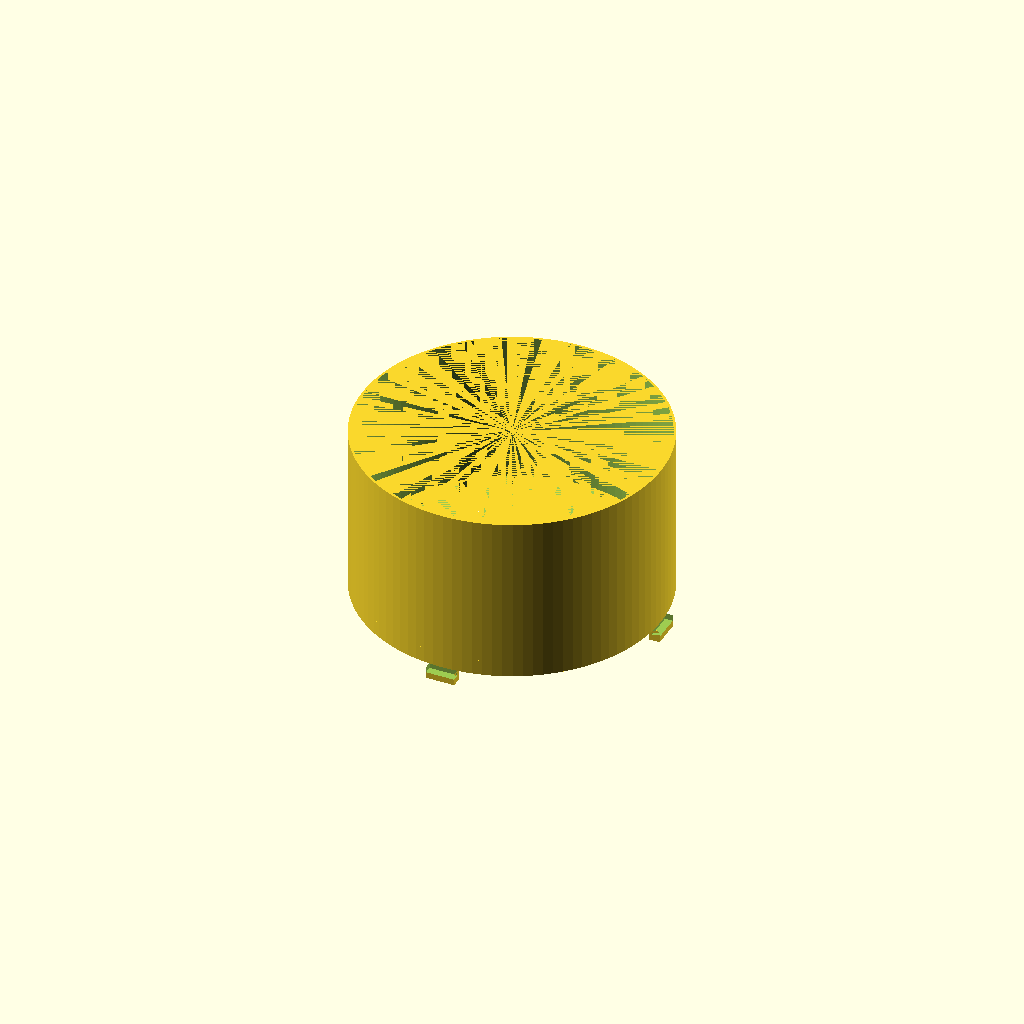
Cell 1: rendered with the file's own defaults.
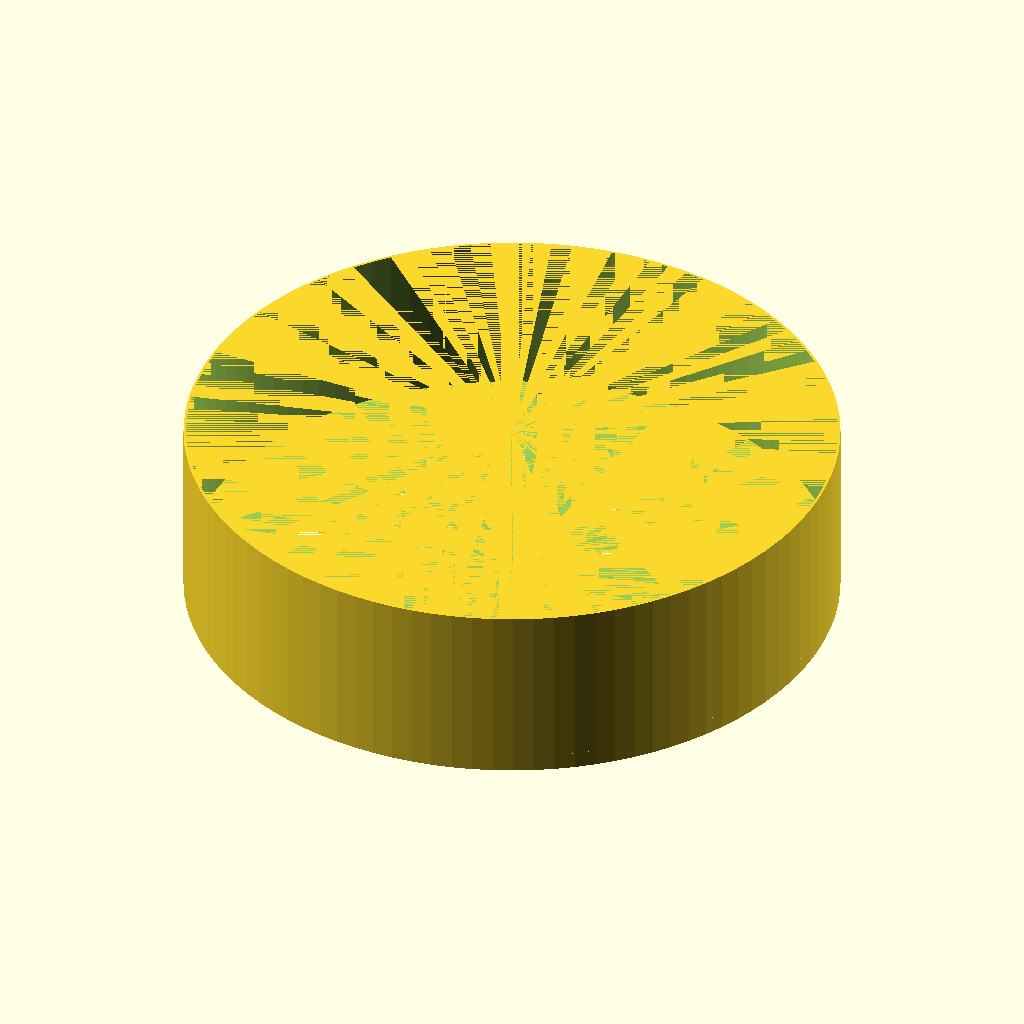
Cell 2: Diameter = 196 (everything else at default).
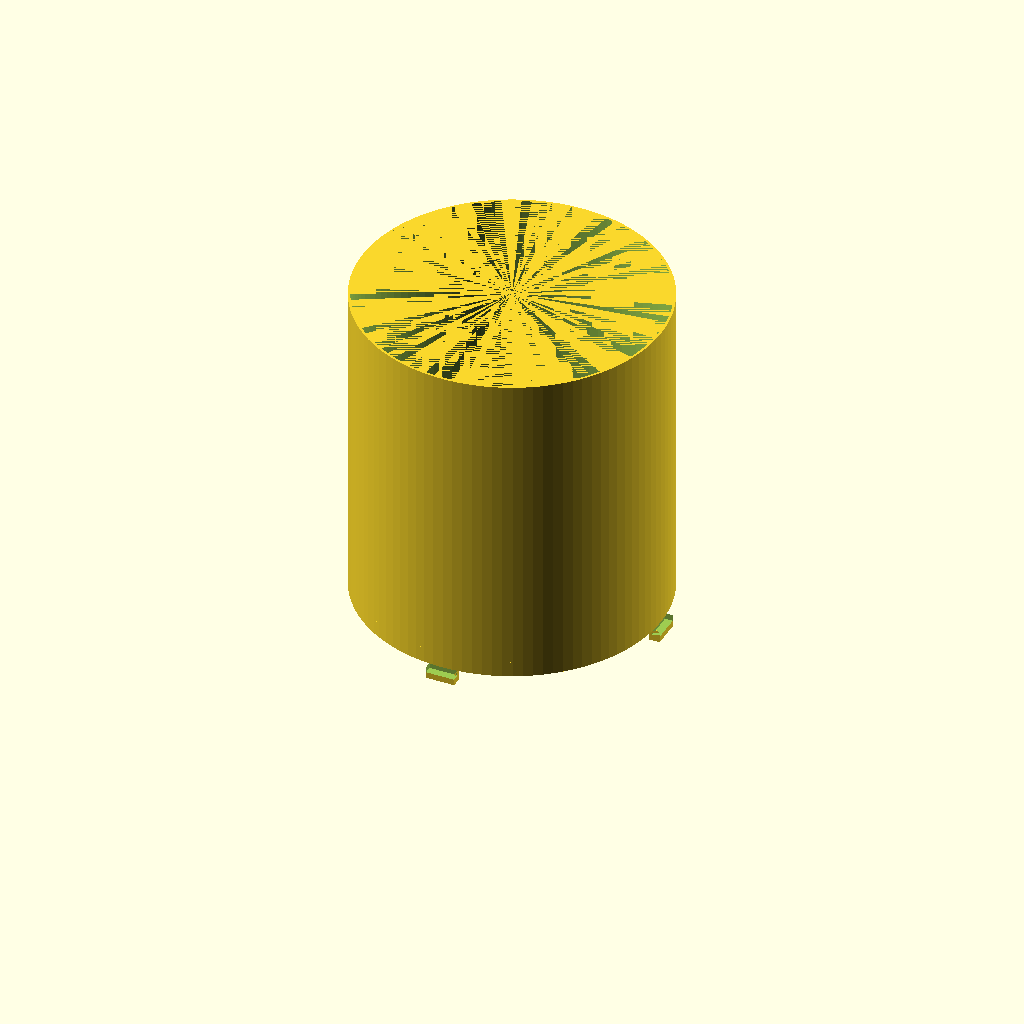
Cell 3 — Height set to 100, the other parameters unchanged.
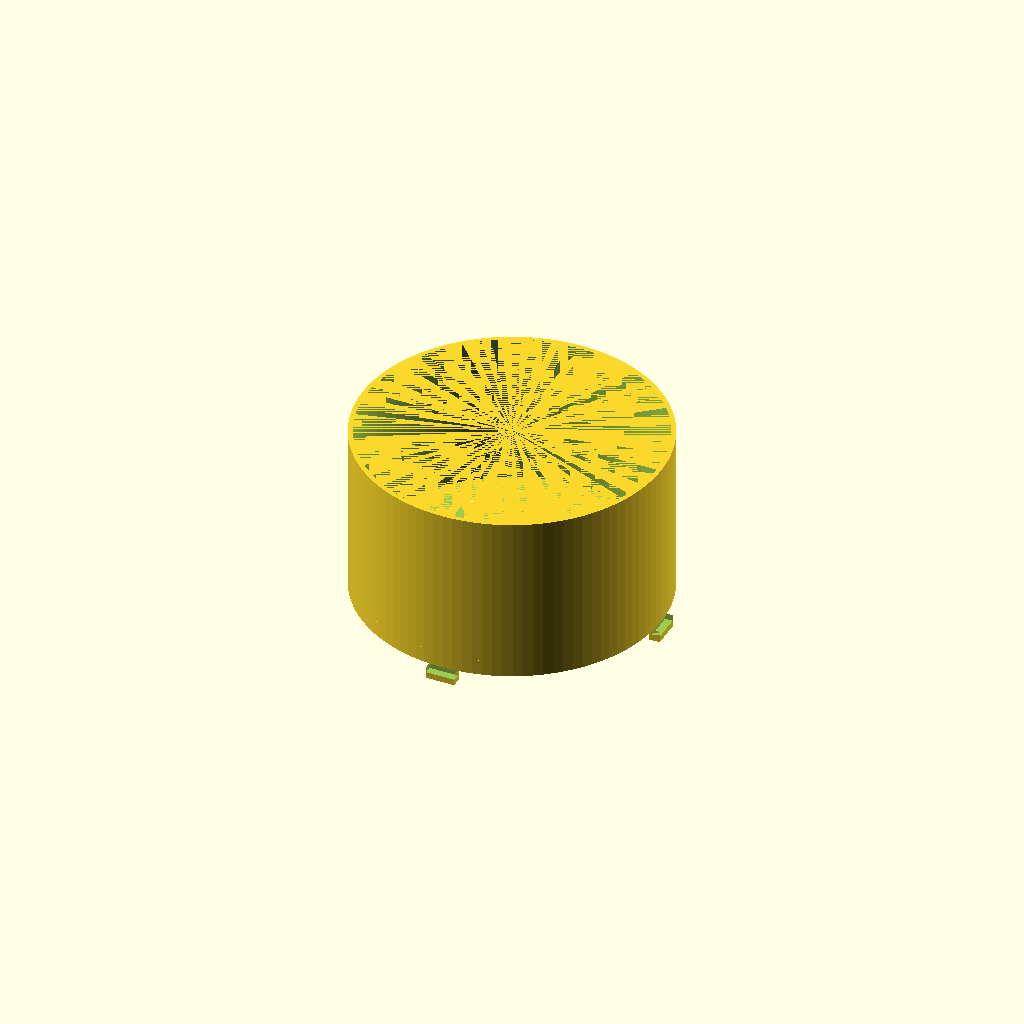
Cell 4 — Thick set to 3, the other parameters unchanged.
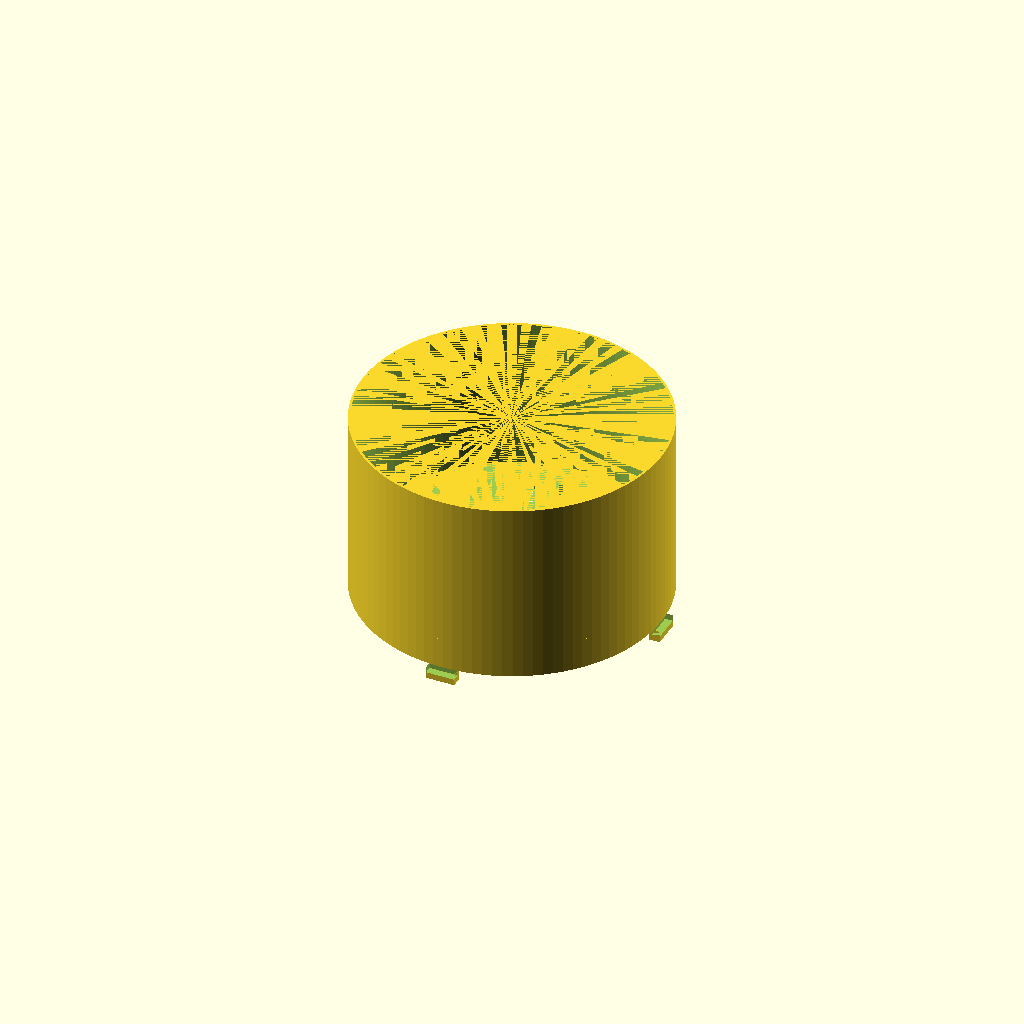
Cell 5: the same model with HubHeight = 10.
All cells are drawn from one camera (rotation 55°, 0°, 25°, orthographic, colour scheme Cornfield), so only the parameter changes between them.
Source of the model, inputs/thingiverse/files/thing-2831089/files/SolarLightShade.scad:
//linear_extrude(height =20)
Diameter=98;
Height=50;
Thick=1.5;

HubDiameter=Diameter;
HubHeight=5;
HubThick=3.5;
LockRadius=49.0;
$fn=100;
Shade(1);
for (a=[0:30:360]){
// echo(a)
//lock(a,LockRadius,3.51,3.5,-.5);
};
//lock(100,LockRadius,3.51,4);

module lock(Rot,OffSet,SizeX,SizeY,AdjZ){
    translate([0,0,AdjZ]){
        rotate([0,0,Rot]){
            translate([0,OffSet,-(SizeY/2)]){
                difference(){
                cube([9.26,SizeX,SizeY],true);
                    translate([0,1,SizeY/2]){    
                        cube([9.26,SizeX,SizeY],true);
                    }
                }
            }
        }
    }
}
module lock2(Rot,OffSet,SizeX,SizeY){
    rotate([0,0,Rot]){
        translate([0,OffSet,-2]){
            difference(){
            cube([9.26,SizeX,SizeY],true);
                translate([0,1,SizeY/2]){    
                    cube([9.26,SizeX,SizeY],true);
                }
            }
        }
    }
}
module Shade(go) {
rotate([0,0,0]){
union(){
translate([0,0,HubHeight]){
    Tube(Diameter,Height,Thick);
}
union(){
union(){
union(){
union(){
    Tube(HubDiameter,HubHeight,HubThick);
    lock(90,LockRadius,3.51,4);
}
lock(0,LockRadius,3.51,4);
}
lock(180,LockRadius,3.51,4);
}
lock(270,LockRadius,3.51,4);
}
}
}
}

module lock1(Rot,OffSet){
    rotate([0,0,Rot]){
        translate([0,OffSet,-2]){
            difference(){
            cube([9.26,4.11,4],true);
                translate([0,1,2]){    
                    cube([9.26,4.11,4],true);
                }
            }
        }
    }
}
module Tube(Diameter,Height,Thick) {
    difference(){
        cylinder(d=Diameter,h=Height);
        cylinder(d=(Diameter-Thick),h=Height);
    }
}
Parameter table extracted from the source (name, type, default, range or options):
Diameter: number, default 98
Height: number, default 50
Thick: number, default 1.5
HubHeight: number, default 5
HubThick: number, default 3.5
LockRadius: number, default 49
